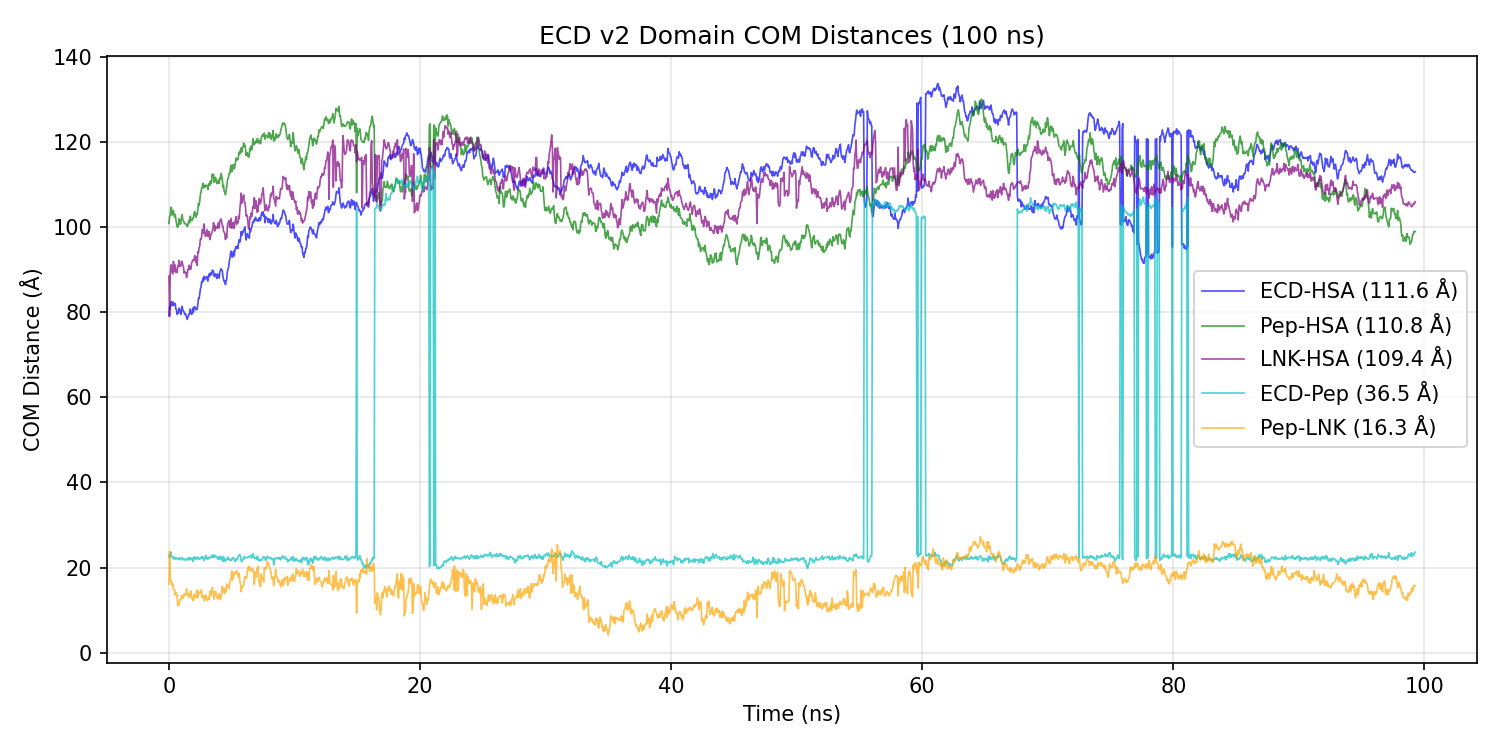

Source data for this figure (header and first rows):
time_ns, ecd_hsa, pep_hsa, lnk_hsa, ecd_pep, pep_lnk
0.0, 79.2, 100.8, 88.47, 22.93, 16.07
0.04998, 81.19, 102.5, 78.95, 22.27, 23.76
0.09996, 80.76, 102.8, 88.93, 22.93, 17.67
0.1499, 81.95, 104.7, 91.13, 23.63, 16.63
0.1999, 82.54, 104.5, 91.07, 22.68, 16.79
0.2499, 81.58, 102.8, 89.51, 22.52, 15.79
0.2999, 81.75, 103, 89, 22.22, 16.19
0.3499, 82.37, 103.9, 91.95, 22.57, 14.83
0.3998, 81.63, 102.9, 91.02, 22.27, 14.78
0.4498, 81.63, 102.4, 89.55, 21.85, 14.6
0.4998, 82.03, 103, 91.08, 22.2, 13.57
0.5498, 80.71, 101.8, 89.37, 22.28, 14.15
0.5998, 80.55, 101, 89.82, 22.23, 13.4
0.6497, 79.47, 100.1, 89.3, 21.98, 13.6
0.6997, 79.62, 99.99, 90.82, 22.02, 10.94
0.7497, 79.88, 100.4, 90.78, 21.97, 11.53
0.7997, 80.95, 102, 92.19, 22.29, 11.29
0.8497, 80.69, 101.6, 90.9, 22.03, 12.42
0.8996, 80.22, 100.7, 90.7, 21.77, 12.31
0.9496, 79.5, 100.9, 90.96, 22.06, 12.42
0.9996, 80.68, 102.3, 91.97, 22.33, 13.42
1.05, 81.39, 102.9, 91.92, 22.31, 12.75
1.1, 80.46, 101.8, 91.01, 21.88, 12.78
1.15, 80.32, 101.5, 90.8, 21.8, 12.8
1.2, 80.03, 101.2, 89.18, 22, 13.75
1.249, 79.55, 100.8, 89.57, 21.93, 13.4
1.299, 79.69, 100.9, 89.41, 21.7, 13.81
1.349, 79.33, 100.8, 89.31, 21.89, 13.79
1.399, 78.89, 100.5, 88.16, 21.88, 14.99
1.449, 78.32, 100.2, 88.88, 22.06, 14.15
1.499, 78.78, 100.3, 89.97, 21.73, 13.48
1.549, 79.1, 101.2, 90, 22.34, 13.74
1.599, 79.64, 101.6, 91.06, 22.35, 12.94
1.649, 79.57, 101, 90.06, 21.8, 13.14
1.699, 80.74, 102.6, 90.69, 21.93, 14.28
1.749, 79.72, 101.9, 90.16, 22.26, 14.46
1.799, 79.53, 101.5, 91.52, 22.05, 13.22
1.849, 79.59, 101.6, 91.87, 22.11, 12.57
1.899, 80.99, 102.1, 92.29, 21.45, 12.18
1.949, 80, 102.1, 92.26, 22.31, 12.55
1.999, 81.18, 103.3, 92.1, 22.36, 13.71
2.049, 81.32, 103.7, 93.31, 22.53, 12.88
2.099, 81.09, 102.9, 92.32, 21.88, 13.64
2.149, 80.61, 102.3, 91.73, 21.86, 13.44
2.199, 80.81, 103.1, 92.95, 22.37, 12.89
2.249, 80.67, 102.9, 90.99, 22.25, 14.73
2.299, 81.89, 104.3, 94.24, 22.39, 12.92
2.349, 83.28, 105.6, 93.95, 22.33, 14.33
2.399, 83.22, 105.1, 95.15, 21.88, 13.98
2.449, 84.14, 106, 95.58, 21.94, 14.02
2.499, 85.48, 107.6, 97.17, 22.23, 13.94
2.549, 85.81, 108.2, 97.06, 22.41, 14.72
2.599, 87.09, 109.1, 97.66, 22.1, 14.55
2.649, 86.98, 109.4, 99.48, 22.56, 12.91
2.699, 87.95, 110.3, 99.51, 22.54, 13.27
2.749, 87.35, 109.2, 98.51, 22.09, 13.34
2.799, 88.45, 109.9, 100.8, 21.66, 12.16
2.849, 87.86, 109.7, 98.91, 22.21, 12.89
2.899, 87.89, 109.4, 97.79, 22.11, 13.56
2.949, 87.9, 109.9, 98.05, 22.8, 13.45
... 1,927 more rows
